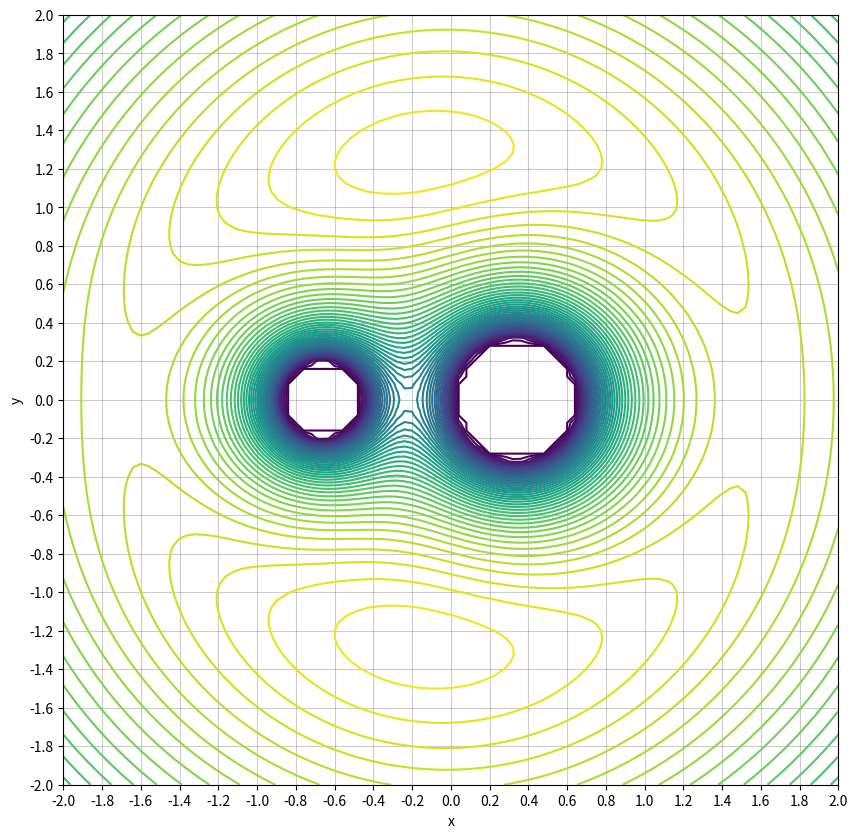

Generate this figure with matplotlib:
# -*- coding: utf-8 -*-
"""
Created on Sat Jul  4 16:51:23 2020

[redacted]
"""

import numpy as np
import matplotlib.pyplot as plt

def V(x, y, G, M1, M2, m, a):
    term1 = -0.5 * m * G * (M1 + M2) / np.power(a, 3) * np.sqrt(np.power(x, 2) + np.power(y, 2))
    term2 = -G * M1 * m / np.sqrt(np.power(a * M2 / (M1 + M2) - x, 2) + np.power(y, 2))
    term3 = -G * M2 * m / np.sqrt(np.power(a * M1 / (M1 + M2) + x, 2) + np.power(y, 2))
    return term1 + term2 + term3

G = 1
M2 = 1
M1 = 2 * M2
m = 1
a = 1

scale = 2
cx = 0
cy = 0
x1 = cx - scale
x2 = cx + scale
y1 = cy + scale
y2 = cy - scale

N = 101
grid = scale / 10;
xpoints = np.linspace(x1, x2, N)
ypoints = np.linspace(y1, y2, N)

plot = np.zeros((N, N))
for i in range(N):
    for j in range(N):
        plot[j, i] = max( V(xpoints[i], ypoints[j], G, M1, M2, m, a), -8)
        
plt.figure(figsize=(10,10), dpi=160);
plt.grid(True, color="k", alpha=0.2);
plt.xlabel("x");
plt.ylabel("y");
plt.xticks(np.arange(x1, x2 + grid / 2.0, grid));
plt.yticks(np.arange(y2, y1 + grid / 2.0, grid));
plt.contour(xpoints, ypoints, plot, 50, extent=[x1, x2, y2, y1]);
